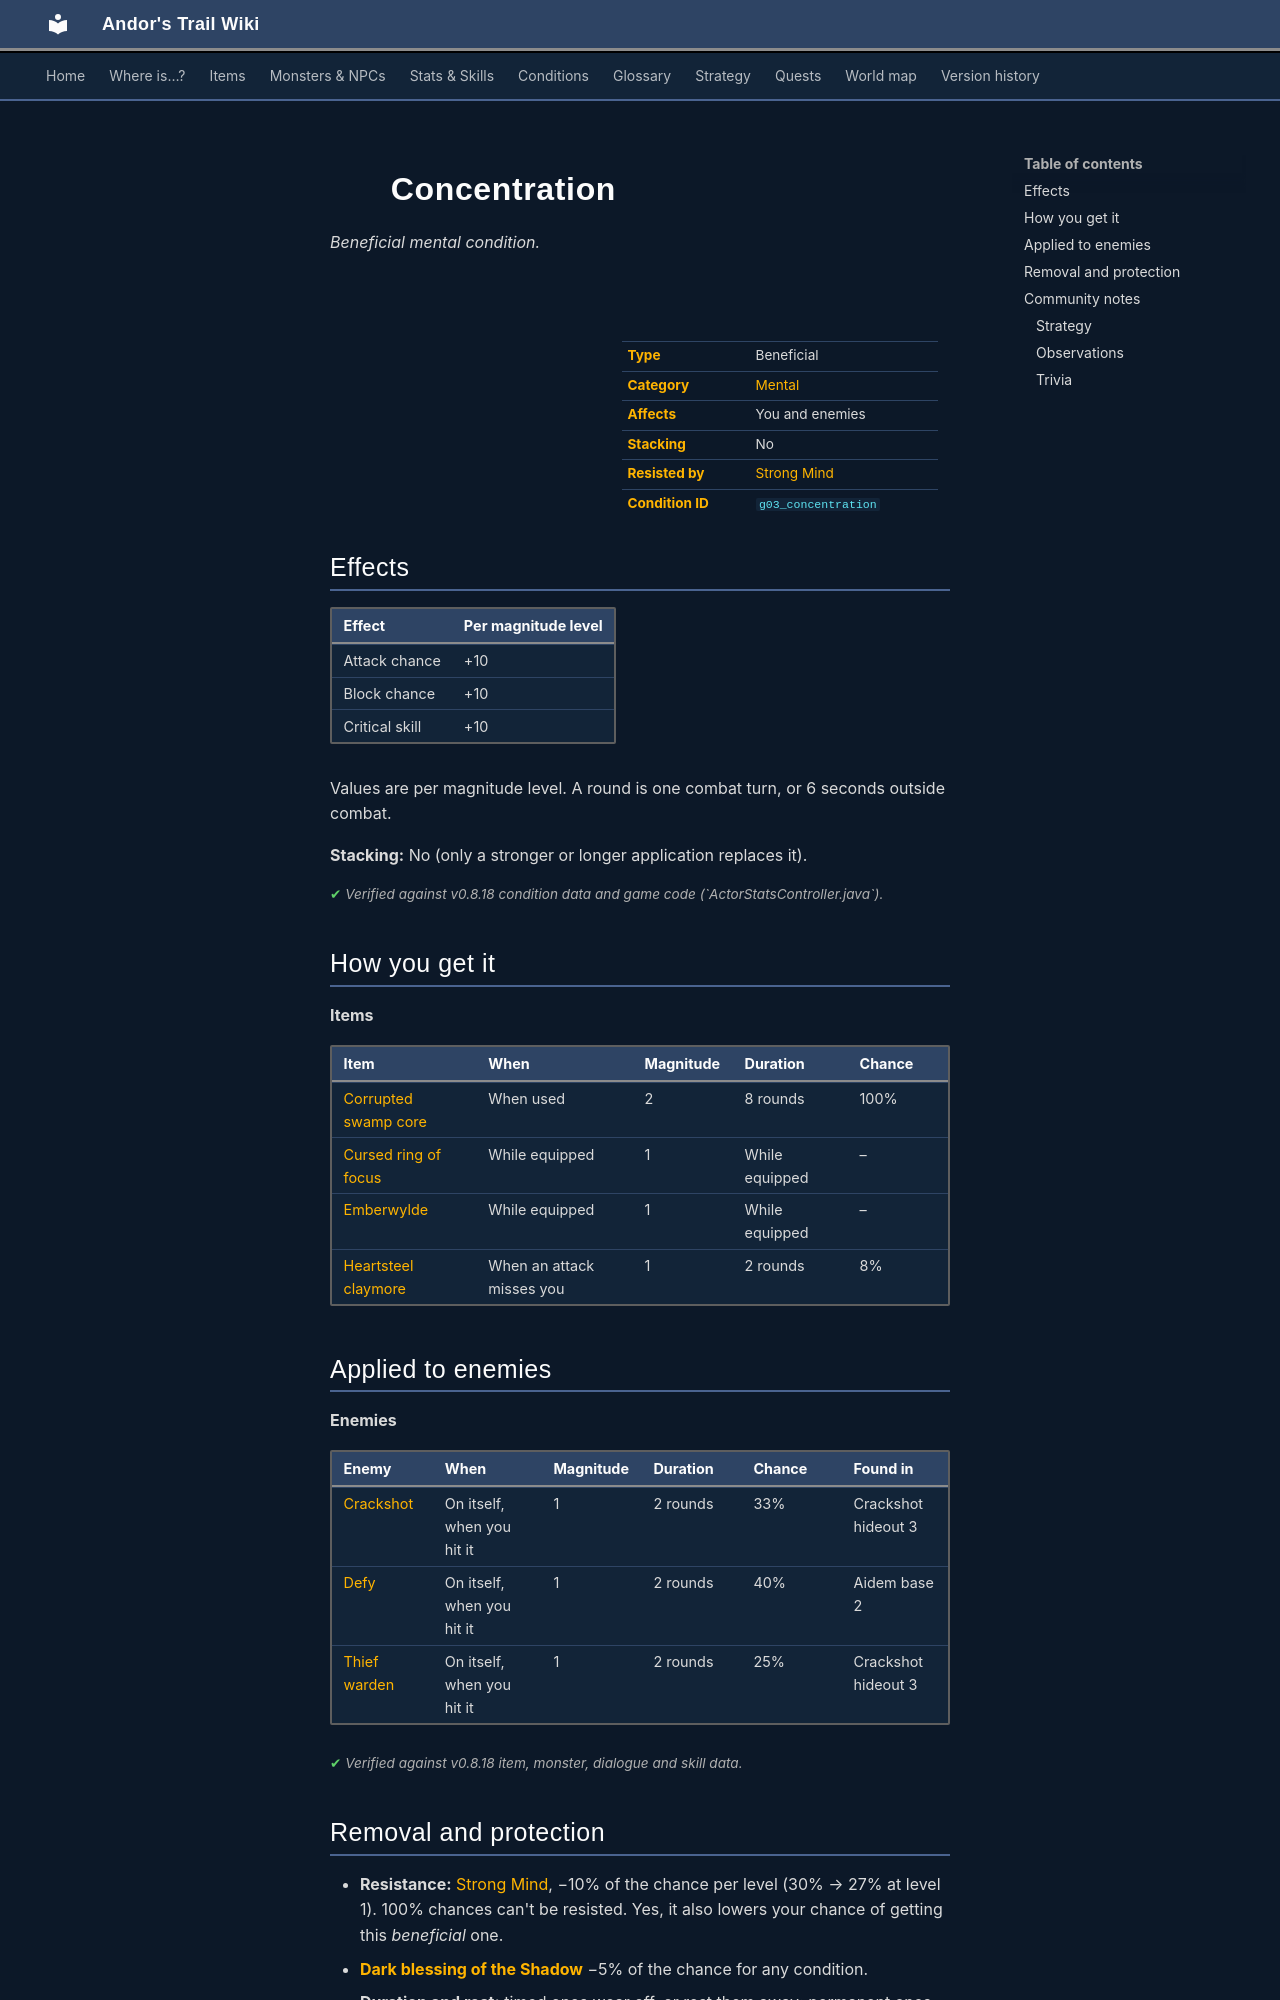

repository: asdfghjkl628/Andor-s-Trail-Wikiiii · page: conditions/g03_concentration/index.html · generator: mkdocs

---
description: "Concentration is a beneficial mental condition in Andor's Trail: attack chance +10, block chance +10, critical skill +10. Caused by: items, enemies."
---

# ![](../assets/icons/conditions/actorconditions_1_106.png){ .sprite } Concentration

*Beneficial mental condition.*

<div class="infobox" markdown>

<p class="ib-img"><img class="sprite" src="../../assets/icons/conditions/actorconditions_1_106.png" alt=""></p>

| | |
|---|---|
| **Type** | Beneficial |
| **Category** | [Mental](index.md#categories-and-resistance) |
| **Affects** | You and enemies |
| **Stacking** | No |
| **Resisted by** | [Strong Mind](../skills/resistanceMental.md) |
| **Condition ID** | `g03_concentration` |

</div>

## Effects

| Effect | Per magnitude level |
|---|---|
| Attack chance | +10 |
| Block chance | +10 |
| Critical skill | +10 |

Values are per magnitude level. A round is one combat turn, or 6 seconds outside combat.

**Stacking:** No (only a stronger or longer application replaces it).


<p class="verified">Verified against v0.8.18 condition data and game code (`ActorStatsController.java`).</p>

## How you get it

**Items**

| Item | When | Magnitude | Duration | Chance |
|---|---|---|---|---|
| [Corrupted swamp core](../items/corrupted_swamp_core.md) | When used | 2 | 8 rounds | 100% |
| [Cursed ring of focus](../items/cursed_ring_focus.md) | While equipped | 1 | While equipped | – |
| [Emberwylde](../items/emberwylde.md) | While equipped | 1 | While equipped | – |
| [Heartsteel claymore](../items/heartstone_2h_sword.md) | When an attack misses you | 1 | 2 rounds | 8% |

## Applied to enemies

**Enemies**

| Enemy | When | Magnitude | Duration | Chance | Found in |
|---|---|---|---|---|---|
| [Crackshot](../monsters/g03_crackshot.md) | On itself, when you hit it | 1 | 2 rounds | 33% | Crackshot hideout 3 |
| [Defy](../monsters/g04_defy.md) | On itself, when you hit it | 1 | 2 rounds | 40% | Aidem base 2 |
| [Thief warden](../monsters/g03_thief_2.md) | On itself, when you hit it | 1 | 2 rounds | 25% | Crackshot hideout 3 |


<p class="verified">Verified against v0.8.18 item, monster, dialogue and skill data.</p>

## Removal and protection

- **Resistance:** [Strong Mind](../skills/resistanceMental.md), −10% of the chance per level (30% → 27% at level 1). 100% chances can't be resisted. Yes, it also lowers your chance of getting this *beneficial* one.
- **[Dark blessing of the Shadow](../skills/shadowBless.md)** −5% of the chance for any condition.
- **Duration and rest:** timed ones wear off, or rest them away; permanent ones (equipment, story events) stay through rest.


## Community notes

<small>Written by players, not generated from game data. **Strategy**: how and when to use it · **Observations**: what players notice in-game · **Trivia**: real-world facts, references, development history</small>

### Strategy

*No notes yet. Contributions are welcome: [add a note](https://github.com/asdfghjkl628/Andor-s-Trail-Wikiiii/new/main/notes/conditions?filename=g03_concentration.md&value=%23%23%20Strategy%0A%0A%3C%21--%20how%20and%20when%20to%20use%20it%20--%3E%0A%0A%23%23%20Observations%0A%0A%3C%21--%20what%20players%20notice%20in-game%20--%3E%0A%0A%23%23%20Trivia%0A%0A%3C%21--%20real-world%20facts%2C%20references%2C%20development%20history%20--%3E%0A).*
